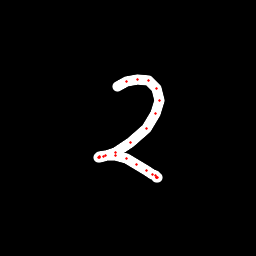

The file beside this chart, header and first rows:
x, y, hover, eod
117.9, 86.79, 0.0, 0.0
126.9, 81.5, 0.0, 0.0
137.8, 79.97, 0.0, 0.0
148.4, 80.87, 0.0, 0.0
157, 88.9, 0.0, 0.0
159.3, 100.7, 0.0, 0.0
155.8, 113.8, 0.0, 0.0
146.5, 128.3, 0.0, 0.0
130.9, 142.6, 0.0, 0.0
115.4, 152.6, 0.0, 0.0
103.6, 156.9, 0.0, 0.0
99.84, 157.5, 0.0, 0.0
98.27, 157, 0.0, 0.0
99.39, 156.2, 0.0, 0.0
105.3, 155.1, 0.0, 0.0
115.9, 155.9, 0.0, 0.0
126.8, 159, 0.0, 0.0
136.5, 164.1, 0.0, 0.0
146.9, 170.1, 0.0, 0.0
153, 174.2, 0.0, 0.0
155.8, 175.8, 0.0, 0.0
157, 177, 0.0, 0.0
157.2, 177.1, 0.0, 0.0
156.9, 177.1, 0.0, 1.0
